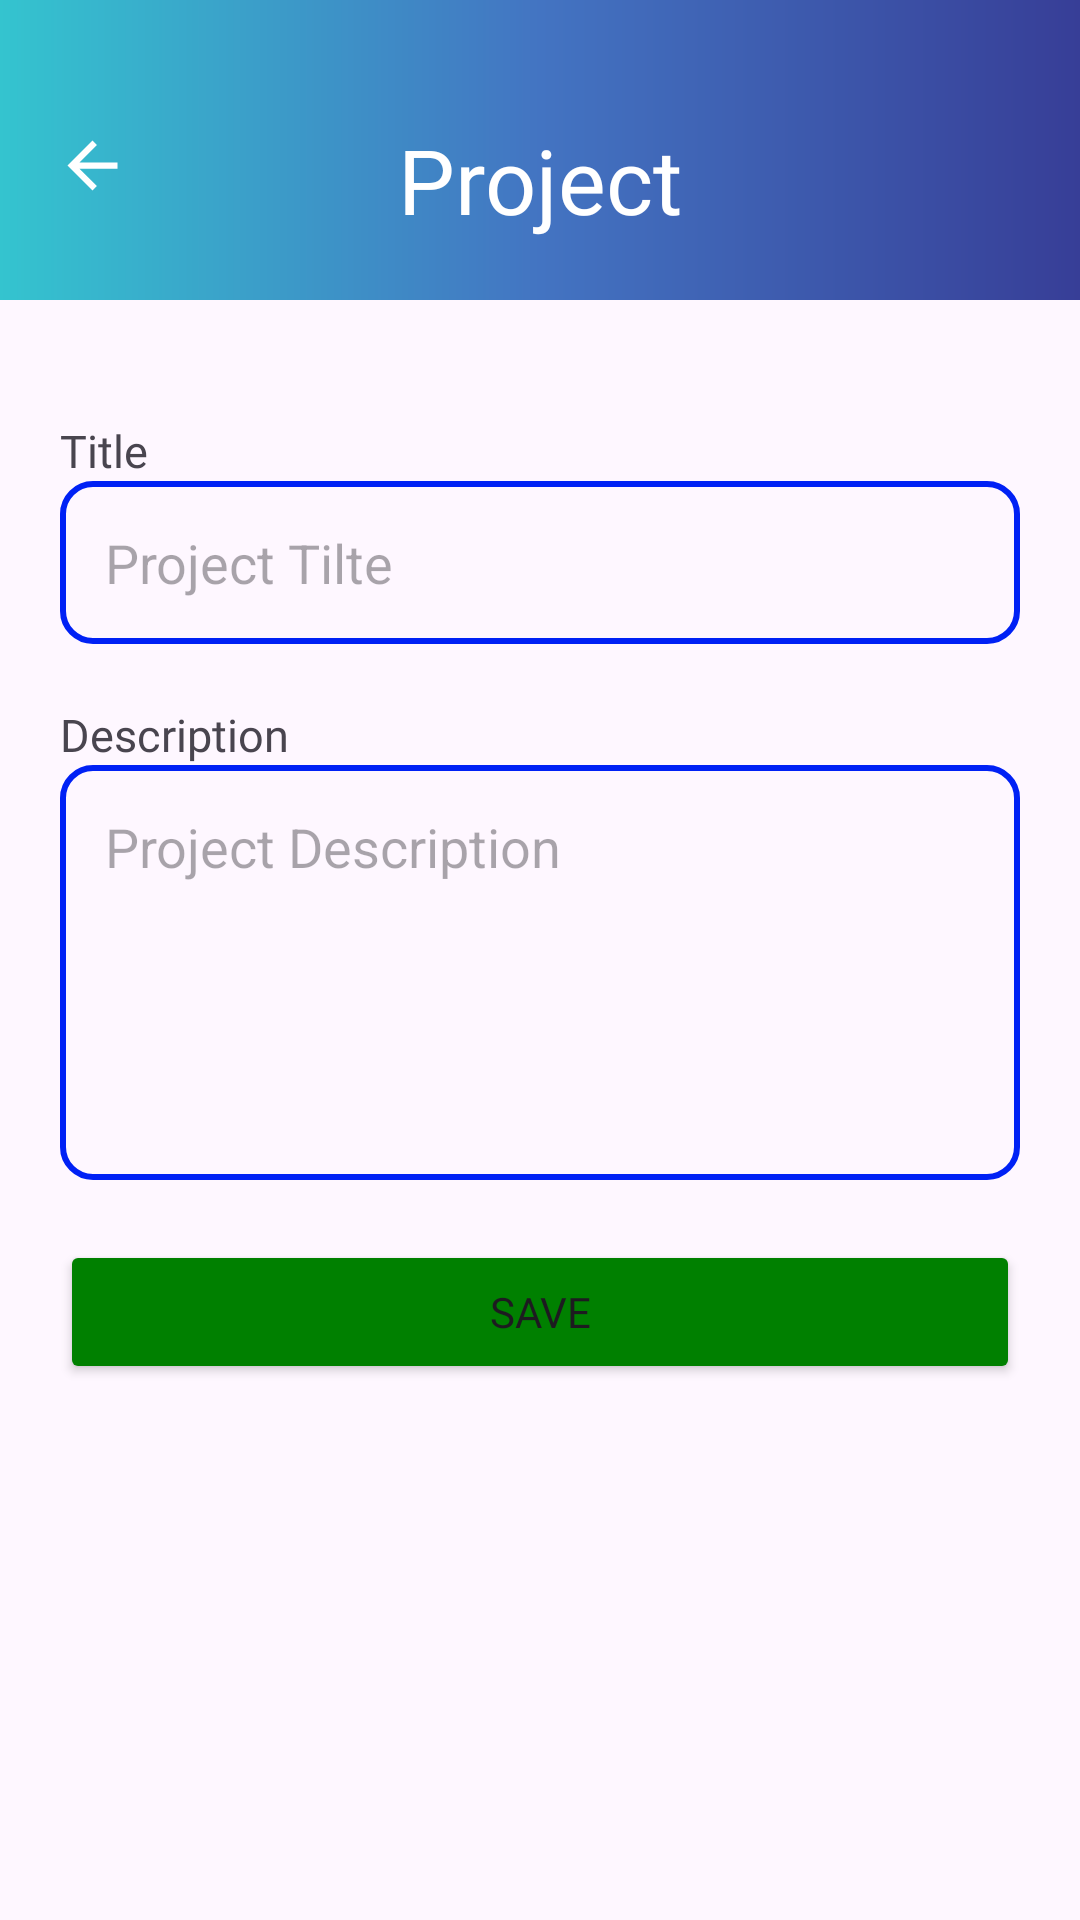

Layout XML and referenced resources for this Android screen:
<!-- AndroidManifest.xml: application theme Theme.Resumaker -->
<!-- res/layout/project.xml -->
<?xml version="1.0" encoding="utf-8"?>
<androidx.constraintlayout.widget.ConstraintLayout xmlns:android="http://schemas.android.com/apk/res/android"
    xmlns:app="http://schemas.android.com/apk/res-auto"
    xmlns:tools="http://schemas.android.com/tools"
    android:layout_width="match_parent"
    android:layout_height="match_parent">

    <androidx.constraintlayout.widget.ConstraintLayout
        android:id="@+id/constraint13"
        android:layout_width="match_parent"
        android:layout_height="100dp"
        android:background="@drawable/header_footer"
        tools:ignore="MissingConstraints">

        <TextView
            android:id="@+id/textView23"
            android:layout_width="wrap_content"
            android:layout_height="wrap_content"
            android:layout_gravity="center"
            android:fontFamily="@font/poppins_bold"
            android:text="Project"
            android:textColor="@color/white"
            android:textSize="30sp"
            app:layout_constraintBottom_toBottomOf="parent"
            app:layout_constraintEnd_toEndOf="parent"
            app:layout_constraintStart_toStartOf="parent"
            app:layout_constraintTop_toTopOf="parent"
            app:layout_constraintVertical_bias="0.666" />

        <ImageButton
            android:id="@+id/ibtnBackProject"
            android:layout_width="50dp"
            android:layout_height="50dp"
            android:background="?attr/selectableItemBackground"
            android:contentDescription="navigation"
            app:layout_constraintBottom_toBottomOf="parent"
            app:layout_constraintEnd_toStartOf="@+id/textView23"
            app:layout_constraintHorizontal_bias="0.068"
            app:layout_constraintStart_toStartOf="parent"
            app:layout_constraintTop_toTopOf="parent"
            app:layout_constraintVertical_bias="0.6"
            app:srcCompat="@drawable/baseline_arrow_back_24" />
    </androidx.constraintlayout.widget.ConstraintLayout>

    <LinearLayout
        android:id="@+id/linearLayout26"
        android:layout_width="match_parent"
        android:layout_height="wrap_content"
        android:layout_marginTop="20dp"
        android:layout_marginStart="20dp"
        android:layout_marginEnd="20dp"
        android:orientation="vertical"
        app:layout_constraintTop_toBottomOf="@+id/constraint13">

        <TextView
            android:id="@+id/textView39"
            android:layout_width="wrap_content"
            android:layout_height="wrap_content"
            android:layout_marginTop="20dp"
            android:fontFamily="@font/poppins_medium"
            android:text="Title"
            android:textSize="15sp" />

        <EditText
            android:id="@+id/et_proj_title"
            android:layout_width="match_parent"
            android:layout_height="wrap_content"
            android:background="@drawable/edit_textbg"
            android:ems="10"
            android:hint="Project Tilte"
            android:inputType="text"
            android:padding="15dp" />

        <TextView
            android:id="@+id/textView41"
            android:layout_width="wrap_content"
            android:layout_height="wrap_content"
            android:layout_marginTop="20dp"
            android:fontFamily="@font/poppins_medium"
            android:text="Description"
            android:textSize="15sp" />

        <EditText
            android:id="@+id/et_proj_description"
            android:layout_width="match_parent"
            android:layout_height="wrap_content"
            android:background="@drawable/edit_textbg"
            android:ems="10"
            android:hint="Project Description"
            android:gravity="top"
            android:inputType="textMultiLine"
            android:lines="5"
            android:padding="15dp" />

        <Button
            android:id="@+id/btn_save_projects"
            android:layout_width="match_parent"
            android:layout_height="wrap_content"
            android:layout_marginTop="20dp"
            android:layout_weight="1"
            android:backgroundTint="@color/green"
            android:fontFamily="@font/poppins_semibold"
            android:text="Save"
            app:cornerRadius="@dimen/button_radius" />
    </LinearLayout>

    <androidx.recyclerview.widget.RecyclerView
        android:id="@+id/recyclerView_projects"
        android:layout_width="match_parent"
        android:layout_height="wrap_content"
        app:layout_constraintTop_toBottomOf="@+id/linearLayout26" />


</androidx.constraintlayout.widget.ConstraintLayout>
<!-- resources referenced by this layout -->
<resources>
  <color name="green">#008000</color>
  <color name="white">#FFFFFFFF</color>
  <!-- drawable baseline_arrow_back_24 (drawable) -->
  <vector xmlns:android="http://schemas.android.com/apk/res/android" android:autoMirrored="true" android:height="25dp" android:tint="#FFFFFF" android:viewportHeight="24" android:viewportWidth="24" android:width="25dp">
        
      <path android:fillColor="@android:color/white" android:pathData="M20,11H7.83l5.59,-5.59L12,4l-8,8 8,8 1.41,-1.41L7.83,13H20v-2z"/>
      
  </vector>
  <!-- drawable edit_textbg (drawable) -->
  <?xml version="1.0" encoding="utf-8"?>
  <shape xmlns:android="http://schemas.android.com/apk/res/android"
      android:shape="rectangle">
      <corners android:radius="10dp"/>
      <stroke android:color="@color/blue1" android:width="2dip"/>
  
  </shape>
  <!-- drawable header_footer (drawable) -->
  <?xml version="1.0" encoding="utf-8"?>
  <shape xmlns:android="http://schemas.android.com/apk/res/android"
      android:shape="rectangle">
      <gradient android:startColor="#34C4CF" android:centerColor="#4374C2" android:endColor="#373E97"/>
  
  </shape>
  <style name="Theme.Resumaker" parent="Base.Theme.Resumaker" />
  <color name="blue1">#0021F5</color>
  <style name="Base.Theme.Resumaker" parent="Theme.Material3.DayNight.NoActionBar">
          
          <item name="colorPrimary">@color/blue2</item>
          <item name="colorPrimaryVariant">@color/blue2</item>
          <item name="android:statusBarColor">@color/blue2</item>
      </style>
  <color name="blue2">#4374C2</color>
</resources>
